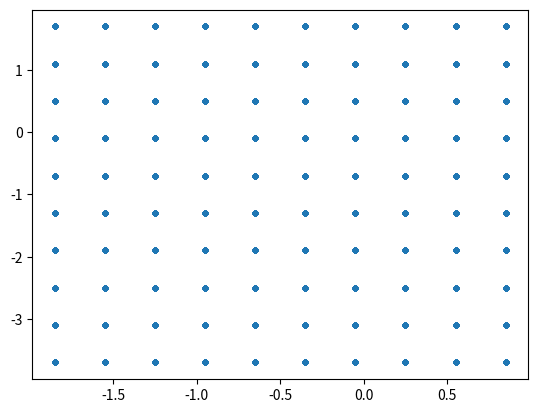

Recreate this plot in Python.
"""
Helper class to systematically convert a R^n vector of float into a
N^n vector of integers, and to a single integer.
The main methods are flat2continuous and continuous2flat.
Build it from the size of the real vector space, the bounds in each directions and
the number of discretization steps.

See also numpy.digitalize.
"""

from functools import reduce

import numpy as np


class VectorDiscretization:
    """
    Convertion between continuous R^N bounded vectors and their discretization
    as N^N bounded integer vectors and N*N integer.
    """

    def __init__(self, nv, vmax=1.0, vmin=None, nsteps=10, modulo=None, moduloIdx=[]):
        self.nv = nv  # Dimension of the vector space
        self.vmax = vmax if isinstance(vmax, np.ndarray) else np.array([vmax] * nv)
        self.vmin = (
            vmin
            if isinstance(vmin, np.ndarray)
            else -self.vmax if vmin is None else np.array([vmin] * nv)
        )
        self.nsteps = (
            nsteps if isinstance(nsteps, np.ndarray) else np.array([nsteps] * nv)
        )
        self.nd = reduce(
            lambda i, j: i * j, self.nsteps
        )  # prod_{s in nsteps} s = s1*s2*...*s_nv
        self.modulo = modulo
        self.moduloIdx = moduloIdx
        assert self.nsteps.dtype == np.int32 or self.nsteps.dtype == np.int64

    def continuous2discrete(self, vc):
        if self.modulo is not None and len(self.moduloIdx) > 0:
            vc = vc.copy()
            vc[self.moduloIdx] += self.modulo / 2
            vc[self.moduloIdx] = vc[self.moduloIdx] % self.modulo
            vc[self.moduloIdx] -= self.modulo / 2
        vc = np.clip(vc, self.vmin, self.vmax)
        return ((vc - self.vmin) / (self.vmax - self.vmin) * self.nsteps).astype(
            self.nsteps.dtype
        )

    def discrete2continuous(self, vd):
        return (vd + 0.5) * (self.vmax - self.vmin) / self.nsteps + self.vmin

    def flatten(self, vd):
        """change an array of int to a flat int."""
        assert np.all(vd < self.nd)
        vd = np.clip(vd, 0, self.nsteps - 1)
        # Return (((v1)n2+v2)n3+v3)n4+...
        res = 0
        for v, n in zip(vd, self.nsteps):
            res = res * n + v
        return res

    def unflatten(self, i):
        """change a flat int into an array of int."""
        if isinstance(i, np.ndarray):
            i = i[0]
        assert i >= 0 and i < self.nd
        res = []
        for n in reversed(self.nsteps):
            res.append(i % n)
            i //= n
        assert 0 == i
        return np.array([ii for ii in reversed(res)])

    def flat2continuous(self, i):
        return self.discrete2continuous(self.unflatten(i))

    def continuous2flat(self, vc):
        return self.flatten(self.continuous2discrete(vc))

    i2c = flat2continuous
    c2i = continuous2flat


# --- MAIN ----------------------------------------------------------------------------
# --- MAIN ----------------------------------------------------------------------------
# --- MAIN ----------------------------------------------------------------------------

if __name__ == "__main__":
    nv = 4
    vmax = np.array([x + 1 for x in range(nv)])
    vmin = np.array([-2 * x - 2 for x in range(nv)])

    vd = VectorDiscretization(nv, vmax, vmin, 10)

    x = [vd.i2c(i) for i in range(vd.nd)]
    import matplotlib.pylab as plt

    plt.plot([xi[0] for xi in x], [xi[1] for xi in x], ".")
    plt.show()
